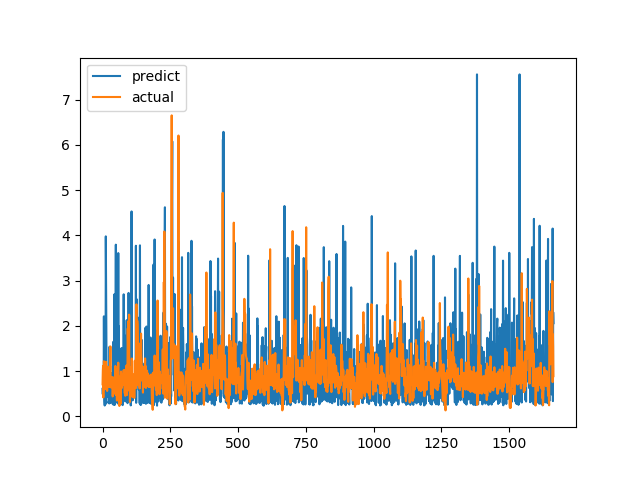

The file beside this chart, header and first rows:
predict, actual
0.6093, 0.7094
0.4897, 1.015
0.6759, 1.116
0.4385, 0.4183
0.4577, 1.002
2.211, 1.219
0.8609, 1.143
0.3387, 0.6528
0.2408, 0.6747
0.6524, 0.601
1.862, 0.6695
0.2698, 0.6538
3.978, 0.7814
3.068, 1.206
1.937, 0.8469
0.6881, 0.8286
0.651, 0.6482
0.852, 0.5624
0.6806, 0.7183
0.4386, 1.1
0.7285, 0.9542
0.7704, 0.729
0.2946, 0.6694
0.3305, 0.8631
0.2932, 0.6465
0.2865, 0.8223
1.54, 0.9236
0.6931, 0.8301
1.116, 1.067
0.4342, 1.546
0.298, 0.6827
0.3101, 0.6386
0.8453, 0.6464
0.3817, 0.6881
0.9572, 0.7274
0.7755, 0.65
0.644, 0.8694
0.6871, 0.4409
0.2672, 0.4519
0.7206, 0.7575
1.65, 0.4952
0.6857, 0.6851
0.2588, 0.7244
0.255, 0.8654
2.7, 0.74
0.2569, 0.8071
1.467, 0.8204
0.2918, 1.114
1.71, 1.109
3.794, 0.4751
0.3153, 1.039
0.7339, 0.9458
1.048, 0.7878
1.495, 0.3505
0.6344, 0.9368
1.207, 0.9868
0.7252, 0.647
0.2828, 1.03
3.609, 1.187
0.7894, 0.9329
... 1,604 more rows
